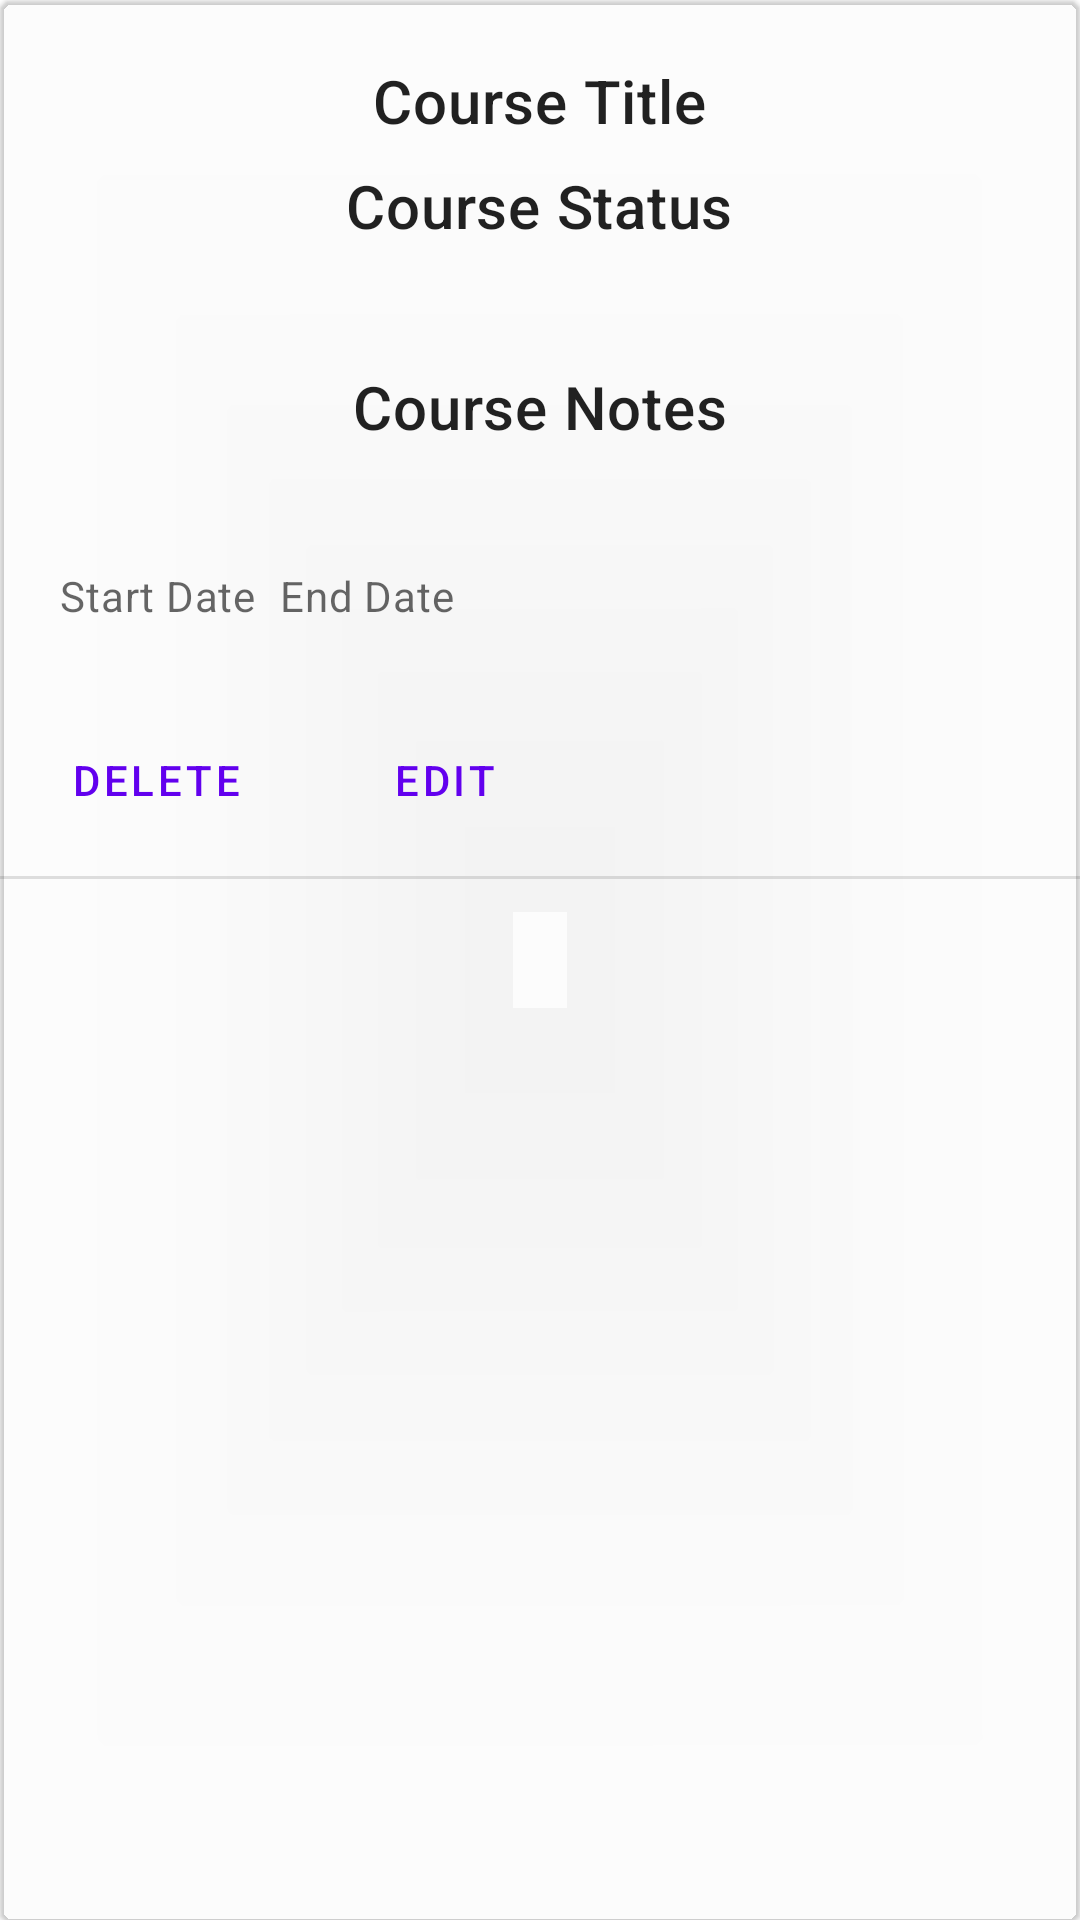

Layout XML and referenced resources for this Android screen:
<!-- AndroidManifest.xml: application theme Theme.MyWGUScheduler -->
<!-- res/layout/course_list_item.xml -->
<com.google.android.material.card.MaterialCardView
    xmlns:android="http://schemas.android.com/apk/res/android"
    xmlns:app="http://schemas.android.com/apk/res-auto"
    app:cardElevation="@dimen/cardview_compat_inset_shadow"
    android:id="@+id/course_card_detail_dialog"
    android:layout_width="match_parent"
    android:layout_height="wrap_content"
    android:clickable="true"
    android:focusable="true"
    android:checkable="true"
    android:backgroundTint="@color/cardview_shadow_end_color"
    android:layout_margin="5dp"
    android:orientation="horizontal">

    <LinearLayout
        android:layout_width="match_parent"
        android:layout_height="wrap_content"
        android:divider="?android:dividerHorizontal"
        android:showDividers="end"
        android:orientation="vertical">
        <LinearLayout

            android:layout_width="match_parent"
            android:layout_height="wrap_content"
            android:orientation="vertical"
            android:gravity="center"
            android:padding="16dp">

            <TextView
                android:id="@+id/course_title"
                android:layout_width="wrap_content"
                android:layout_height="wrap_content"
                android:layout_margin="4dp"
                android:layout_marginRight="16dp"
                android:text="Course Title"
                android:textAppearance="?attr/textAppearanceHeadline6"
                />

            <TextView
                android:id="@+id/course_status"
                android:layout_width="wrap_content"
                android:layout_height="wrap_content"
                android:layout_margin="4dp"
                android:text="Course Status"
                android:textAppearance="?attr/textAppearanceHeadline6"
                />
        </LinearLayout>
        <LinearLayout

            android:layout_width="match_parent"
            android:layout_height="wrap_content"
            android:orientation="vertical"
            android:gravity="center"
            android:padding="16dp">
            <TextView
                android:id="@+id/course_notes"
                android:layout_width="wrap_content"
                android:layout_height="wrap_content"
                android:layout_margin="4dp"
                android:text="Course Notes"
                android:textAppearance="?attr/textAppearanceHeadline6"
                />
        </LinearLayout>

        <LinearLayout
            android:layout_width="match_parent"
            android:layout_height="wrap_content"
            android:orientation="horizontal"
            android:padding="16dp">
            <TextView
                android:id="@+id/start_date"
                android:layout_width="wrap_content"
                android:layout_height="wrap_content"
                android:layout_margin="4dp"
                android:text="Start Date"
                android:textAppearance="?attr/textAppearanceBody2"
                android:textColor="?android:attr/textColorSecondary"
                />

            <TextView
                android:id="@+id/end_date"
                android:layout_width="wrap_content"
                android:layout_height="wrap_content"
                android:layout_margin="4dp"
                android:text="End Date"
                android:textAppearance="?attr/textAppearanceBody2"
                android:textColor="?android:attr/textColorSecondary"
                />
        </LinearLayout>

        <LinearLayout
            android:layout_width="match_parent"
            android:layout_height="wrap_content"
            android:layout_margin="8dp"
            android:orientation="horizontal">

            <com.google.android.material.button.MaterialButton
                android:id="@+id/delete_course"
                android:layout_width="wrap_content"
                android:layout_height="wrap_content"
                android:layout_marginEnd="8dp"
                android:text="@string/button_delete"
                style="?attr/borderlessButtonStyle"
                />
            <com.google.android.material.button.MaterialButton
                android:id="@+id/edit_course"
                android:layout_width="wrap_content"
                android:layout_height="wrap_content"
                android:text="@string/button_edit"
                style="?attr/borderlessButtonStyle"
                />
        </LinearLayout>
    </LinearLayout>

</com.google.android.material.card.MaterialCardView>
<!-- resources referenced by this layout -->
<resources>
  <string name="button_delete">Delete</string>
  <string name="button_edit">Edit</string>
  <style name="Theme.MyWGUScheduler" parent="Theme.MaterialComponents.DayNight.DarkActionBar">
          
          <item name="colorPrimary">@color/purple_500</item>
          <item name="colorPrimaryVariant">@color/purple_700</item>
          <item name="colorOnPrimary">@color/white</item>
          
          <item name="colorSecondary">@color/teal_200</item>
          <item name="colorSecondaryVariant">@color/teal_700</item>
          <item name="colorOnSecondary">@color/black</item>
          
          <item name="android:statusBarColor" tools:targetApi="l">?attr/colorPrimaryVariant</item>
          
      </style>
  <color name="purple_500">#FF6200EE</color>
  <color name="purple_700">#FF3700B3</color>
  <color name="white">#FFFFFFFF</color>
  <color name="teal_200">#FF03DAC5</color>
  <color name="teal_700">#FF018786</color>
  <color name="black">#FF000000</color>
</resources>
